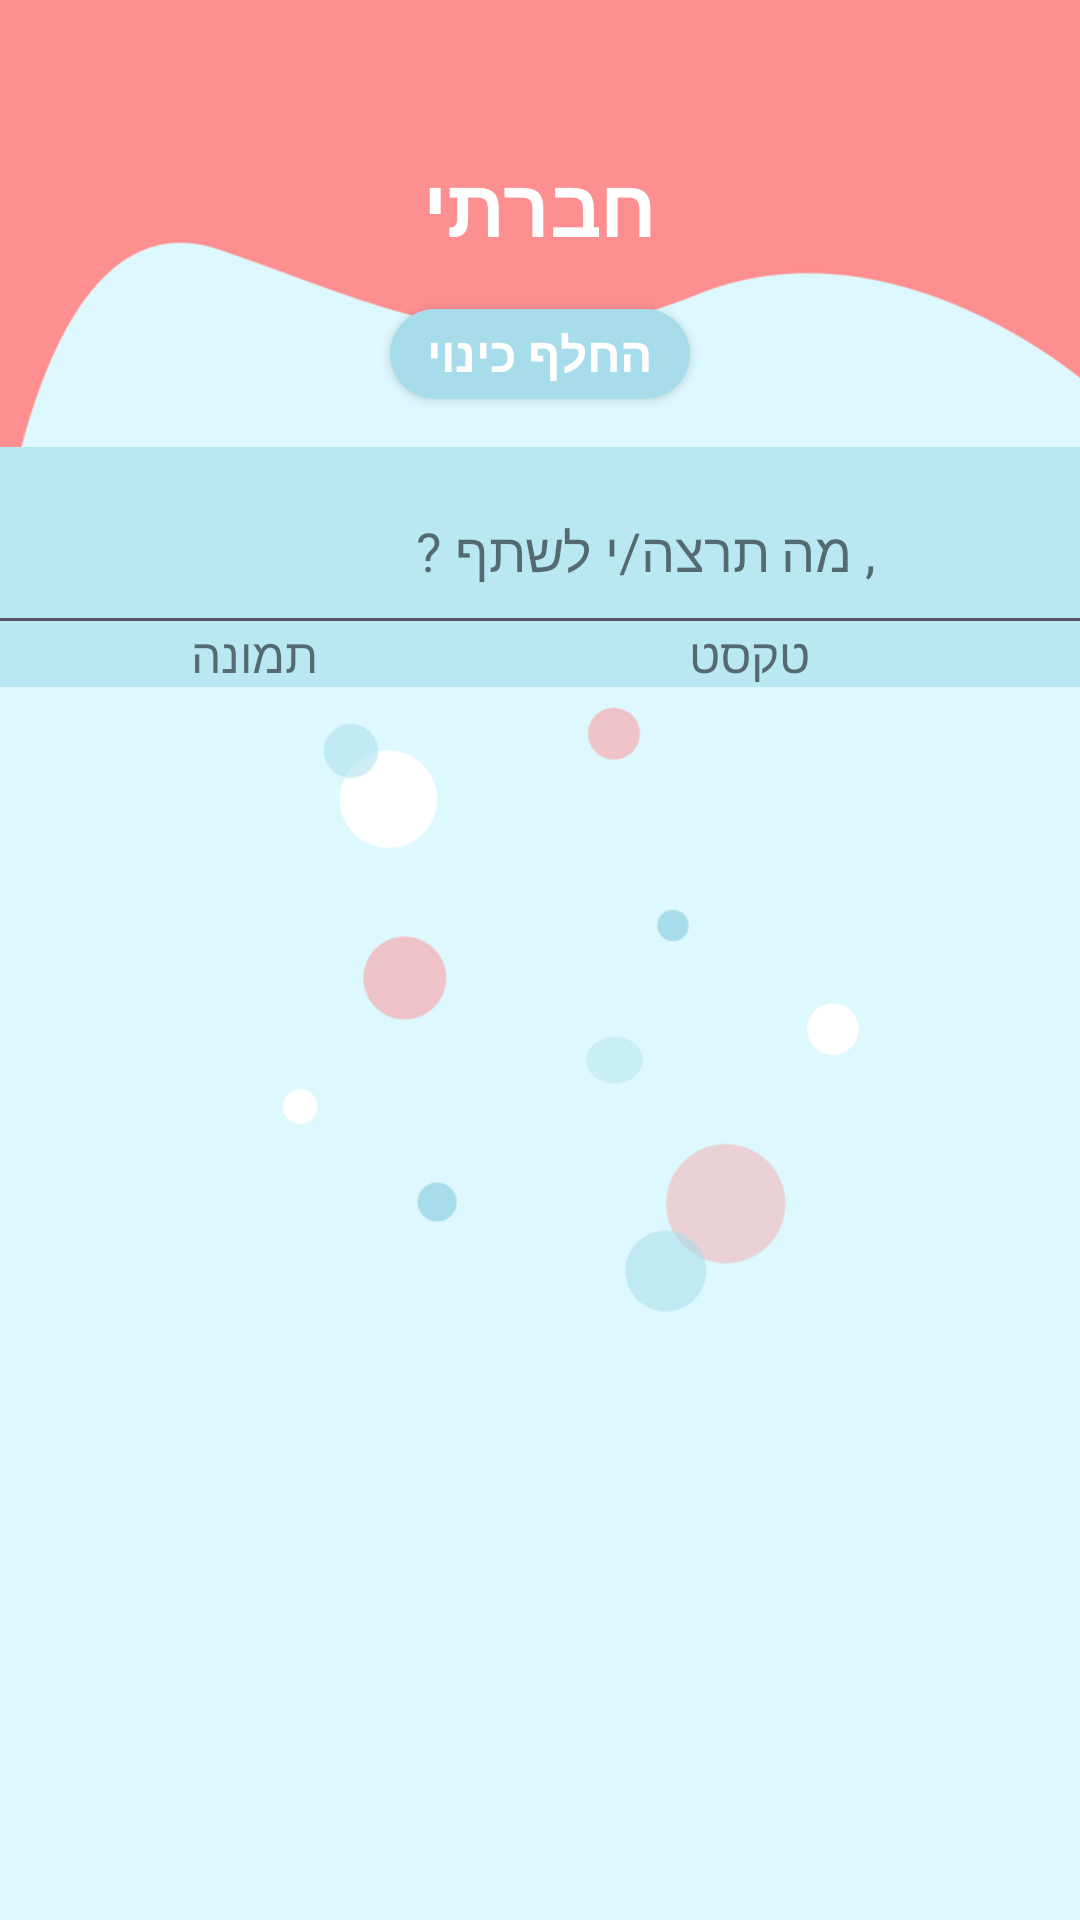

The Android layout XML behind this screen, and the referenced resources:
<!-- AndroidManifest.xml: application theme AppTheme -->
<!-- res/layout/activity_feed.xml -->
<?xml version="1.0" encoding="utf-8"?>
<android.support.constraint.ConstraintLayout xmlns:android="http://schemas.android.com/apk/res/android"
    xmlns:app="http://schemas.android.com/apk/res-auto"
    xmlns:tools="http://schemas.android.com/tools"
    android:layout_width="match_parent"
    android:layout_height="match_parent"
    android:background="@drawable/rsz_main_dots"
    tools:context=".FeedActivity">

    <TextView
        android:id="@+id/title"
        android:layout_width="wrap_content"
        android:layout_height="wrap_content"
        android:layout_marginTop="50dp"
        android:text="חברתי"
        android:textAllCaps="true"
        android:textColor="#ffffff"
        android:textSize="27sp"
        android:textStyle="bold"
        app:layout_constraintEnd_toEndOf="parent"
        app:layout_constraintStart_toStartOf="parent"
        app:layout_constraintTop_toTopOf="parent" />

    <Button
        android:id="@+id/button3"
        android:layout_width="100dp"
        android:layout_height="30dp"
        android:layout_marginTop="16dp"
        android:background="@drawable/round_blue_button"
        android:text="החלף כינוי"
        android:textColor="#ffffff"
        android:textSize="16sp"
        android:textStyle="bold"
        app:layout_constraintEnd_toEndOf="parent"
        app:layout_constraintStart_toStartOf="parent"
        app:layout_constraintTop_toBottomOf="@id/title" />

    <android.support.v7.widget.RecyclerView
        android:id="@+id/rvPosts"
        android:scrollbars="vertical"
        android:scrollbarAlwaysDrawVerticalTrack="true"
        android:layout_width="match_parent"
        android:layout_height="420dp"
        app:layout_constraintBottom_toBottomOf="parent"
        app:layout_constraintTop_toBottomOf="@id/header"
        />

    <android.support.constraint.ConstraintLayout
        android:id="@+id/header"
        android:layout_width="match_parent"
        android:layout_height="80dp"
        android:layout_marginTop="16dp"
        android:background="@color/gold"
        app:layout_constraintTop_toBottomOf="@id/button3">

        <TextView
            android:id="@+id/nickname"
            android:layout_width="wrap_content"
            android:layout_height="wrap_content"
            android:layout_marginEnd="8dp"
            android:layout_marginRight="8dp"
            android:textSize="18sp"
            android:textStyle="bold"
            app:layout_constraintBottom_toBottomOf="@id/iconImg"
            app:layout_constraintEnd_toStartOf="@id/iconImg" />

        <TextView
            android:id="@+id/textView26"
            android:layout_width="wrap_content"
            android:layout_height="wrap_content"
            android:text=", מה תרצה/י לשתף ?"
            android:textSize="18sp"
            app:layout_constraintBottom_toBottomOf="@id/nickname"
            app:layout_constraintEnd_toStartOf="@id/nickname" />

        <View
            android:id="@+id/divider"
            android:layout_width="match_parent"
            android:layout_height="1dp"
            android:layout_alignParentTop="true"
            android:layout_centerHorizontal="true"
            android:layout_marginTop="10dp"
            android:background="@color/colorPrimary"
            app:layout_constraintTop_toBottomOf="@id/textView26"/>

        <TextView
            android:id="@+id/text"
            android:layout_width="wrap_content"
            android:layout_height="wrap_content"
            android:layout_marginRight="90dp"
            android:text="טקסט"
            android:textSize="16sp"
            app:layout_constraintBottom_toBottomOf="parent"
            app:layout_constraintEnd_toEndOf="parent" />

        <TextView
            android:id="@+id/image"
            android:layout_width="wrap_content"
            android:layout_height="wrap_content"
            android:layout_marginEnd="60dp"
            android:layout_marginRight="60dp"
            android:text="תמונה"
            android:textSize="16sp"
            app:layout_constraintBottom_toBottomOf="@id/text"
            app:layout_constraintEnd_toStartOf="@id/text"
            app:layout_constraintStart_toStartOf="parent"/>


        <ImageView
            android:id="@+id/iconImg"
            android:layout_width="36dp"
            android:layout_height="39dp"
            android:layout_marginTop="8dp"
            android:layout_marginRight="24dp"
            app:layout_constraintEnd_toEndOf="parent"
            app:layout_constraintTop_toTopOf="parent"
             />
    </android.support.constraint.ConstraintLayout>

    <Button
        android:id="@+id/backBtn"
        android:layout_width="22dp"
        android:layout_height="22dp"
        android:layout_marginTop="12dp"
        android:layout_marginRight="8dp"
        android:background="@drawable/back_btn"
        android:rotation="180"
        android:textColor="#ffffff"
        app:layout_constraintEnd_toEndOf="parent"
        app:layout_constraintTop_toTopOf="parent" />

</android.support.constraint.ConstraintLayout>
<!-- resources referenced by this layout -->
<resources>
  <color name="colorPrimary">#555669</color>
  <color name="gold">#b9e8f3</color>
  <!-- drawable round_blue_button (drawable) -->
  <?xml version="1.0" encoding="utf-8"?>
  <selector xmlns:android="http://schemas.android.com/apk/res/android">
          <item>
              <shape android:shape="rectangle">
                  <stroke android:width="0dp" android:color="#a7ddea" />
                  <solid android:color="#a7ddea"/>
                  <corners android:radius="15dp" />
              </shape>
          </item>s
  </selector>
  <!-- drawable rsz_main_dots: png bitmap (drawable, 32495 bytes) -->
  <style name="AppTheme" parent="Theme.AppCompat.Light.NoActionBar">
          
          <item name="colorPrimary">@color/colorPrimary</item>
          <item name="colorPrimaryDark">@color/colorPrimaryDark</item>
          <item name="colorAccent">#fd8f90</item>
          <item name="android:windowDisablePreview">true</item>
      </style>
  <color name="colorPrimaryDark">#555669</color>
</resources>
